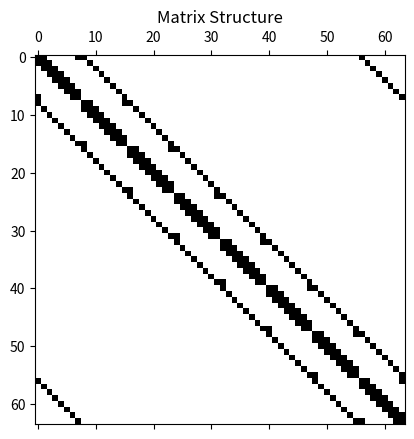

Write the Python code that produced this figure.
import numpy as np
import matplotlib.pyplot as plt
from scipy.sparse import spdiags

L = 10
m = 8  # N value in x and y directions
n = m * m  # total size of matrix

delta = (2 * L) / m

e0 = np.zeros ((n, 1))  # vector of zeros
e1 = np.ones ((n, 1))  # vector of ones
e2 = np.copy (e1)  # copy the one vector
e4 = np.copy (e0)  # copy the zero vector

for j in range (1, m + 1):
    e2[m * j - 1] = 0  # overwrite every m^th value with zero
    e4[m * j - 1] = 1  # overwirte every m^th value with one

# Shift to correct positions, 跟A2一样
e3 = np.zeros_like (e2)
e3[1:n] = e2[0:n - 1]
e3[0] = e2[n - 1]

# 跟A4一样
e5 = np.zeros_like (e4)
e5[1:n] = e4[0:n - 1]
e5[0] = e4[n - 1]

# Place diagonal elements
diagonals = [e1.flatten (), e1.flatten (), e5.flatten (),
             e2.flatten (), -4 * e1.flatten (), e3.flatten (),
             e4.flatten (), e1.flatten (), e1.flatten ()]
offsets = [-(n - m), -m, -m + 1, -1, 0, 1, m - 1, m, (n - m)]

matA = spdiags (diagonals, offsets, n, n).toarray ()

matA /= delta ** 2


# Plot matrix structure
plt.figure (5)
plt.spy (matA)
plt.title ('Matrix Structure')
plt.show ()


A = matA